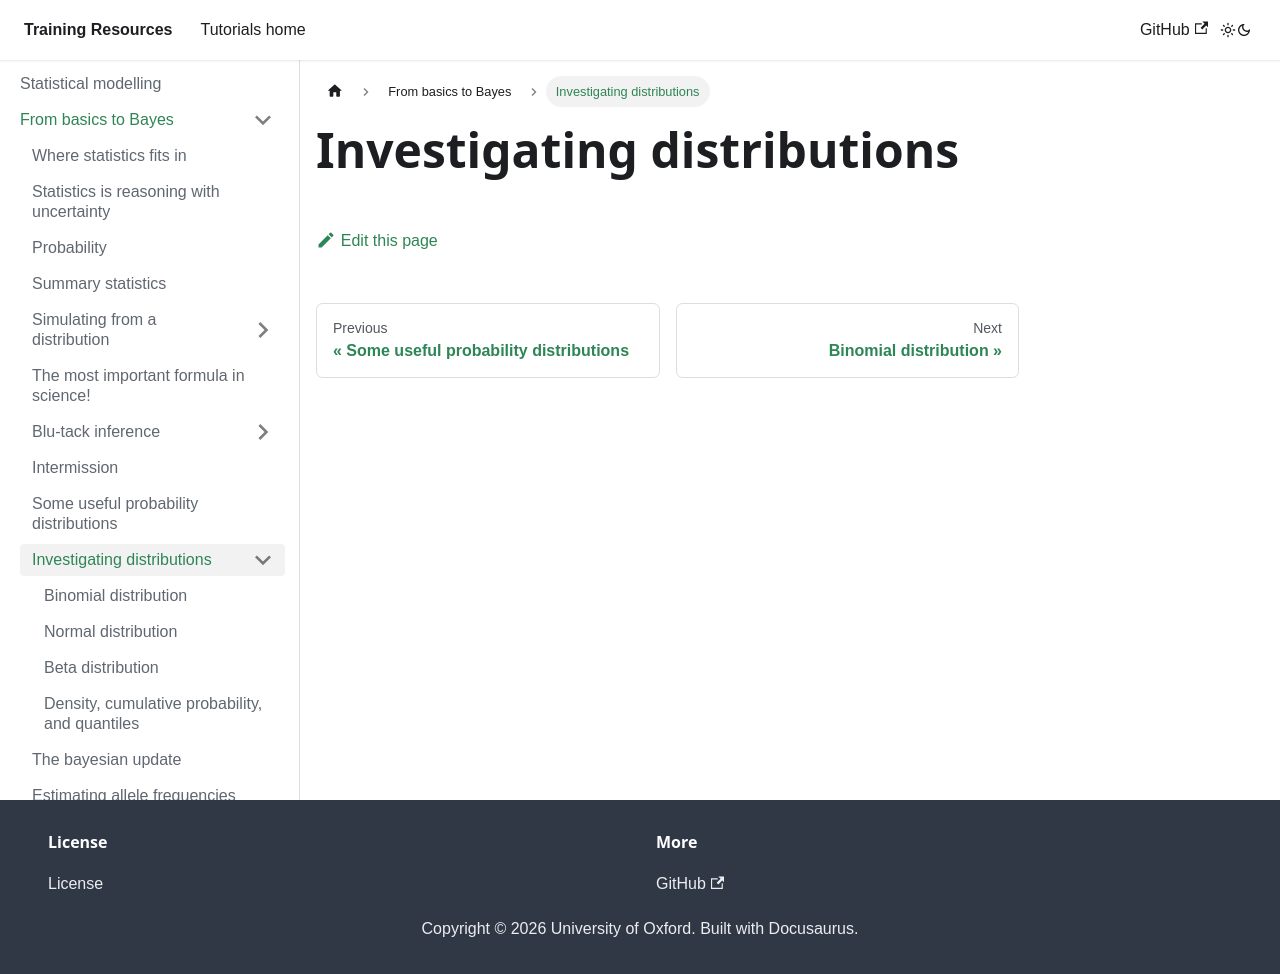

repository: chg-training/chg-training-resources · page: statistical_modelling/introduction/distributions/index.html · generator: docusaurus

---
sidebar_position: 4.05
---

# Investigating distributions
